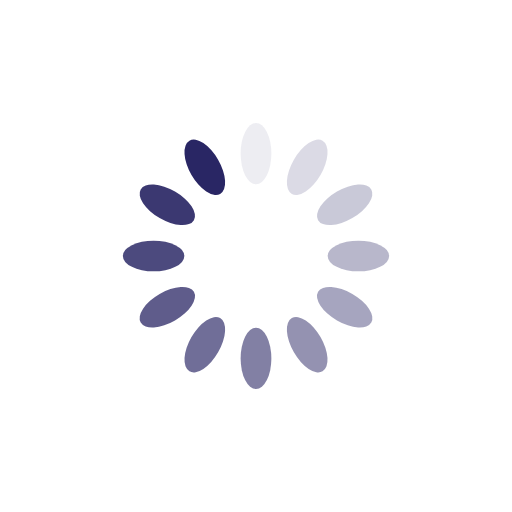
t = 0.00 s
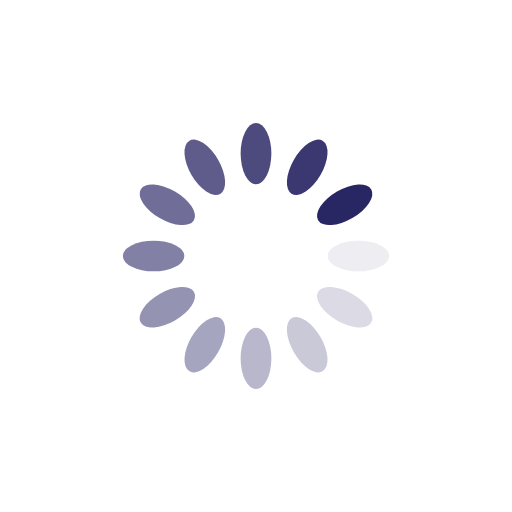
t = 0.11 s
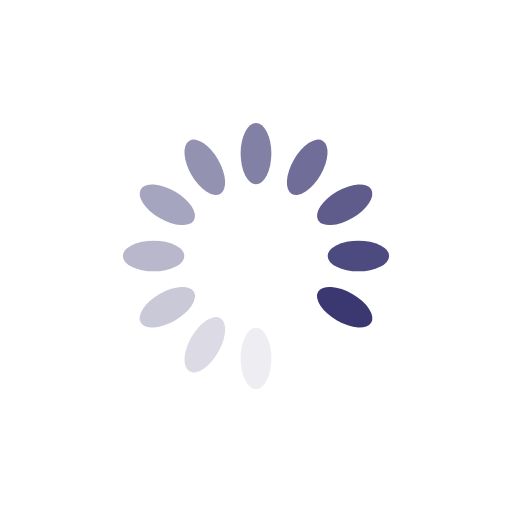
t = 0.22 s
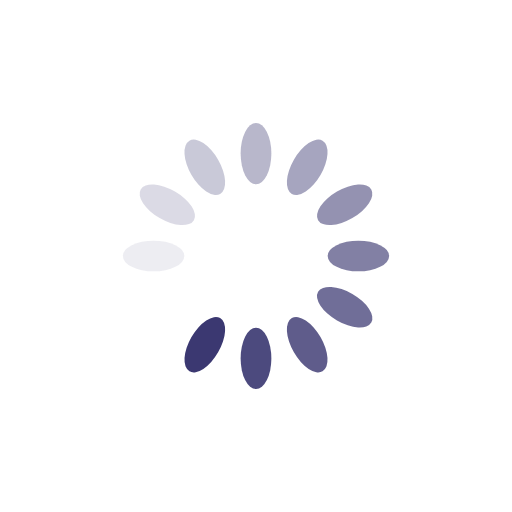
t = 0.33 s

The animated SVG that drew these frames (rendered in a browser with its animation timeline set to each time). Animation: 12 SMIL elements (animate=12); one cycle of 0.43 s, repeats indefinitely.

<?xml version="1.0" encoding="utf-8"?>
<svg xmlns="http://www.w3.org/2000/svg" xmlns:xlink="http://www.w3.org/1999/xlink" style="margin: auto; background: none; display: block; shape-rendering: auto;" width="21px" height="21px" viewBox="0 0 100 100" preserveAspectRatio="xMidYMid">
<g transform="rotate(0 50 50)">
  <rect x="47" y="24" rx="3" ry="6" width="6" height="12" fill="#292664">
    <animate attributeName="opacity" values="1;0" keyTimes="0;1" dur="0.4347826086956522s" begin="-0.3985507246376812s" repeatCount="indefinite"></animate>
  </rect>
</g><g transform="rotate(30 50 50)">
  <rect x="47" y="24" rx="3" ry="6" width="6" height="12" fill="#292664">
    <animate attributeName="opacity" values="1;0" keyTimes="0;1" dur="0.4347826086956522s" begin="-0.3623188405797102s" repeatCount="indefinite"></animate>
  </rect>
</g><g transform="rotate(60 50 50)">
  <rect x="47" y="24" rx="3" ry="6" width="6" height="12" fill="#292664">
    <animate attributeName="opacity" values="1;0" keyTimes="0;1" dur="0.4347826086956522s" begin="-0.32608695652173914s" repeatCount="indefinite"></animate>
  </rect>
</g><g transform="rotate(90 50 50)">
  <rect x="47" y="24" rx="3" ry="6" width="6" height="12" fill="#292664">
    <animate attributeName="opacity" values="1;0" keyTimes="0;1" dur="0.4347826086956522s" begin="-0.2898550724637681s" repeatCount="indefinite"></animate>
  </rect>
</g><g transform="rotate(120 50 50)">
  <rect x="47" y="24" rx="3" ry="6" width="6" height="12" fill="#292664">
    <animate attributeName="opacity" values="1;0" keyTimes="0;1" dur="0.4347826086956522s" begin="-0.2536231884057971s" repeatCount="indefinite"></animate>
  </rect>
</g><g transform="rotate(150 50 50)">
  <rect x="47" y="24" rx="3" ry="6" width="6" height="12" fill="#292664">
    <animate attributeName="opacity" values="1;0" keyTimes="0;1" dur="0.4347826086956522s" begin="-0.2173913043478261s" repeatCount="indefinite"></animate>
  </rect>
</g><g transform="rotate(180 50 50)">
  <rect x="47" y="24" rx="3" ry="6" width="6" height="12" fill="#292664">
    <animate attributeName="opacity" values="1;0" keyTimes="0;1" dur="0.4347826086956522s" begin="-0.1811594202898551s" repeatCount="indefinite"></animate>
  </rect>
</g><g transform="rotate(210 50 50)">
  <rect x="47" y="24" rx="3" ry="6" width="6" height="12" fill="#292664">
    <animate attributeName="opacity" values="1;0" keyTimes="0;1" dur="0.4347826086956522s" begin="-0.14492753623188406s" repeatCount="indefinite"></animate>
  </rect>
</g><g transform="rotate(240 50 50)">
  <rect x="47" y="24" rx="3" ry="6" width="6" height="12" fill="#292664">
    <animate attributeName="opacity" values="1;0" keyTimes="0;1" dur="0.4347826086956522s" begin="-0.10869565217391305s" repeatCount="indefinite"></animate>
  </rect>
</g><g transform="rotate(270 50 50)">
  <rect x="47" y="24" rx="3" ry="6" width="6" height="12" fill="#292664">
    <animate attributeName="opacity" values="1;0" keyTimes="0;1" dur="0.4347826086956522s" begin="-0.07246376811594203s" repeatCount="indefinite"></animate>
  </rect>
</g><g transform="rotate(300 50 50)">
  <rect x="47" y="24" rx="3" ry="6" width="6" height="12" fill="#292664">
    <animate attributeName="opacity" values="1;0" keyTimes="0;1" dur="0.4347826086956522s" begin="-0.036231884057971016s" repeatCount="indefinite"></animate>
  </rect>
</g><g transform="rotate(330 50 50)">
  <rect x="47" y="24" rx="3" ry="6" width="6" height="12" fill="#292664">
    <animate attributeName="opacity" values="1;0" keyTimes="0;1" dur="0.4347826086956522s" begin="0s" repeatCount="indefinite"></animate>
  </rect>
</g>
<!-- [ldio] generated by https://loading.io/ --></svg>